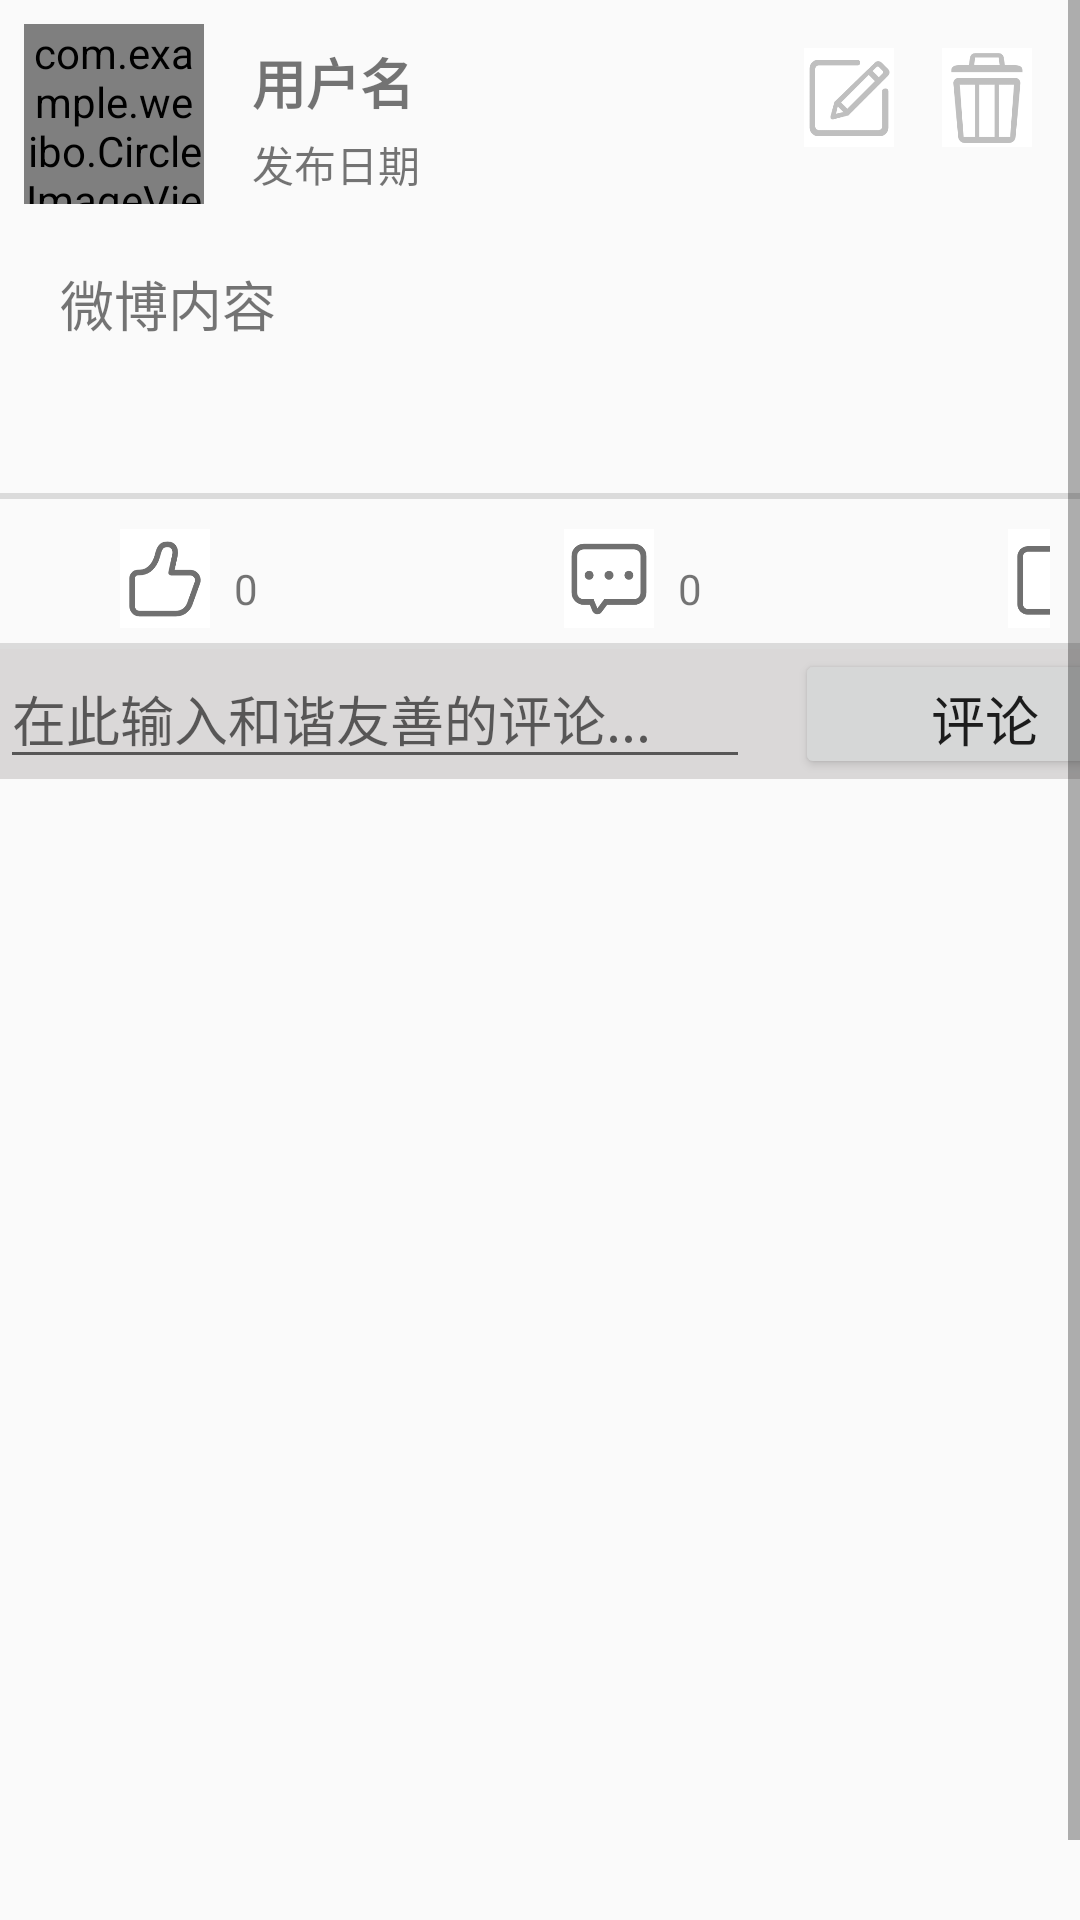

Android layout source for this screen:
<!-- AndroidManifest.xml: application theme AppTheme -->
<!-- res/layout/activity_blog.xml -->
<?xml version="1.0" encoding="utf-8"?>
<ScrollView
    xmlns:app="http://schemas.android.com/apk/res-auto"
    xmlns:tools="http://schemas.android.com/tools"
    android:id="@+id/sv1"
    android:layout_width="match_parent"
    android:layout_height="match_parent"
    xmlns:android="http://schemas.android.com/apk/res/android">
    <androidx.constraintlayout.widget.ConstraintLayout
        android:layout_width="match_parent"
        android:layout_height="match_parent">


        <com.example.weibo.CircleImageView
            android:id="@+id/profile_comp_imageView"
            android:layout_width="60dp"
            android:layout_height="60dp"
            android:layout_marginStart="8dp"
            android:layout_marginTop="8dp"
            android:src="@drawable/default_profile_photo"
            app:layout_constraintStart_toStartOf="parent"
            app:layout_constraintTop_toTopOf="parent" />

        <TextView
            android:id="@+id/username_comp_textView"
            android:layout_width="wrap_content"
            android:layout_height="wrap_content"
            android:layout_marginStart="16dp"
            android:layout_marginTop="14dp"
            android:text="用户名"
            android:textSize="18dp"
            android:textStyle="bold"
            app:layout_constraintStart_toEndOf="@id/profile_comp_imageView"
            app:layout_constraintTop_toTopOf="parent" />
        <TextView
            android:layout_marginStart="16dp"
            android:layout_marginTop="4dp"
            android:id="@+id/publish_date_comp_textview"
            android:layout_width="0dp"
            android:layout_height="wrap_content"
            android:layout_marginEnd="8dp"
            android:text="发布日期"
            app:layout_constraintEnd_toEndOf="parent"
            app:layout_constraintStart_toEndOf="@+id/profile_comp_imageView"
            app:layout_constraintTop_toBottomOf="@+id/username_comp_textView" />
        <ImageButton
            android:id="@+id/edit_blog_button"
            android:layout_width="30dp"
            android:layout_height="33dp"
            android:layout_marginTop="16dp"
            android:layout_marginEnd="16dp"
            android:background="#FFFFFF"
            android:scaleType="centerInside"
            android:src="@drawable/edit"
            app:layout_constraintEnd_toStartOf="@id/delete_blog_button"
            app:layout_constraintTop_toTopOf="parent" />
        <ImageButton
            android:id="@+id/delete_blog_button"
            android:layout_width="30dp"
            android:layout_height="33dp"
            android:layout_marginTop="16dp"
            android:layout_marginEnd="16dp"
            android:background="#FFFFFF"
            android:scaleType="centerInside"
            android:src="@drawable/delete"
            app:layout_constraintEnd_toEndOf="parent"
            app:layout_constraintTop_toTopOf="parent" />

        <TextView
            android:layout_margin="20dp"
            android:id="@+id/content_comp_textview"
            android:layout_width="0dp"
            android:layout_height="wrap_content"
            android:text="微博内容"
            android:textSize="18dp"
            app:layout_constraintEnd_toEndOf="parent"
            app:layout_constraintHorizontal_bias="0.0"
            app:layout_constraintStart_toStartOf="parent"
            app:layout_constraintTop_toBottomOf="@+id/profile_comp_imageView" />

        <GridView
            android:id="@+id/photo_gridView"
            android:layout_width="0dp"
            android:layout_height="wrap_content"
            android:layout_margin="20dp"
            android:horizontalSpacing="10dp"
            android:numColumns="3"
            android:verticalSpacing="10dp"
            android:stretchMode="columnWidth"
            app:layout_constraintEnd_toEndOf="parent"
            app:layout_constraintStart_toStartOf="parent"
            app:layout_constraintTop_toBottomOf="@+id/content_comp_textview" />
        <LinearLayout
            android:id="@+id/inte"
            android:layout_width="match_parent"
            android:layout_height="wrap_content"

            android:orientation="horizontal"
            app:layout_constraintStart_toStartOf="parent"
            app:layout_constraintTop_toBottomOf="@+id/photo_gridView"
            style="?android:listSeparatorTextViewStyle"

            >
        </LinearLayout>

        <LinearLayout
            android:id="@+id/l"

            android:layout_width="match_parent"
            android:layout_height="40dp"
            android:layout_margin="10dp"
            android:orientation="horizontal"
            app:layout_constraintStart_toStartOf="parent"
            app:layout_constraintTop_toBottomOf="@+id/inte"

            >

            <ImageButton
                android:id="@+id/applaud_blog_button"
                android:layout_width="30dp"
                android:layout_height="33dp"
                android:layout_marginLeft="30dp"

                android:background="#FFFFFF"
                android:scaleType="centerInside"
                android:src="@drawable/applaud" />

            <TextView
                android:id="@+id/applaud_number_textview"
                android:layout_width="30dp"
                android:layout_height="wrap_content"
                android:layout_gravity="center"
                android:layout_marginStart="8dp"

                android:text="0"
                app:layout_constraintHorizontal_bias="0.0"
                app:layout_constraintStart_toStartOf="parent"
                app:layout_constraintTop_toBottomOf="@+id/content_abb_textview" />

            <ImageButton
                android:id="@+id/comment_blog_button"
                android:layout_width="30dp"
                android:layout_height="33dp"
                android:layout_marginLeft="80dp"
                android:background="#FFFFFF"
                android:scaleType="centerInside"
                android:src="@drawable/comment" />

            <TextView
                android:id="@+id/comment_number_abb_textview"
                android:layout_width="30dp"
                android:layout_height="wrap_content"
                android:layout_gravity="center"
                android:layout_marginStart="8dp"
                android:text="0"
                app:layout_constraintHorizontal_bias="0.0"
                app:layout_constraintStart_toStartOf="parent"
                app:layout_constraintTop_toBottomOf="@+id/content_abb_textview" />
            <ImageButton
                android:id="@+id/share_button"
                android:layout_width="30dp"
                android:layout_height="33dp"
                android:layout_marginLeft="80dp"
                android:background="#FFFFFF"
                android:scaleType="centerInside"
                android:src="@drawable/share" />

        </LinearLayout>
        <LinearLayout
            android:id="@+id/inte_2"
            android:layout_width="match_parent"
            android:layout_height="50dp"
            android:orientation="horizontal"
            app:layout_constraintStart_toStartOf="parent"
            app:layout_constraintTop_toBottomOf="@+id/inte"
            style="?android:listSeparatorTextViewStyle"

            >
        </LinearLayout>

        <LinearLayout

            android:id="@+id/ll"
            android:layout_width="match_parent"
            android:layout_height="wrap_content"
            app:layout_constraintStart_toStartOf="parent"
            app:layout_constraintTop_toBottomOf="@+id/inte_2"
            android:background="#DAD8D8"
            android:orientation="horizontal">

            <ScrollView
                android:id="@+id/sv"
                android:layout_width="250dp"
                android:layout_height="wrap_content">

                <EditText
                    android:id="@+id/comment_editText"
                    android:layout_width="match_parent"
                    android:layout_height="wrap_content"
                    android:hint="在此输入和谐友善的评论..."
                    android:textSize="18dp" />
            </ScrollView>

            <Button
                android:id="@+id/publish_comment_button"
                android:layout_width="127dp"
                android:layout_height="match_parent"
                android:layout_marginStart="15dp"
                android:text="评论"
                android:textSize="18dp"
                app:layout_constraintEnd_toEndOf="parent"
                app:layout_constraintStart_toEndOf="@+id/sv" />

        </LinearLayout>


        <androidx.recyclerview.widget.RecyclerView
            android:id="@+id/comments_recyclerView"
            android:layout_width="0dp"
            android:layout_height="400dp"
            android:layout_marginTop="8dp"
            app:layout_constraintBottom_toBottomOf="parent"
            app:layout_constraintEnd_toEndOf="parent"
            app:layout_constraintHorizontal_bias="0.666"
            app:layout_constraintStart_toStartOf="parent"
            app:layout_constraintTop_toBottomOf="@+id/ll" />

    </androidx.constraintlayout.widget.ConstraintLayout>
</ScrollView>
<!-- resources referenced by this layout -->
<resources>
  <!-- drawable applaud: png bitmap (drawable, 6215 bytes) -->
  <!-- drawable comment: png bitmap (drawable, 5217 bytes) -->
  <!-- drawable default_profile_photo: png bitmap (drawable, 5996 bytes) -->
  <!-- drawable delete: png bitmap (drawable, 7089 bytes) -->
  <!-- drawable edit: png bitmap (drawable, 5197 bytes) -->
  <!-- drawable share: png bitmap (drawable, 4587 bytes) -->
  <style name="AppTheme" parent="Theme.AppCompat.Light.DarkActionBar">
          
          <item name="colorPrimary">@color/colorPrimary</item>
          <item name="colorPrimaryDark">@color/colorPrimaryDark</item>
          <item name="colorAccent">@color/colorAccent</item>
          <item name="overlapAnchor">false</item>
          <item name="windowNoTitle">true</item>
          <item name="android:actionOverflowButtonStyle">@style/Mymenu</item>
      </style>
  <style name="Mymenu" parent="Widget.AppCompat.Light.ActionButton.Overflow">
          <item name="android:src">@android:drawable/ic_menu_add</item>
      </style>
  <!-- not gathered from this repository: default colours our renderer supplied (Android Studio template values) -->
  <color name="colorPrimary">#FF6200EE</color>
  <color name="colorPrimaryDark">#FF3700B3</color>
  <color name="colorAccent">#FF03DAC5</color>
</resources>
